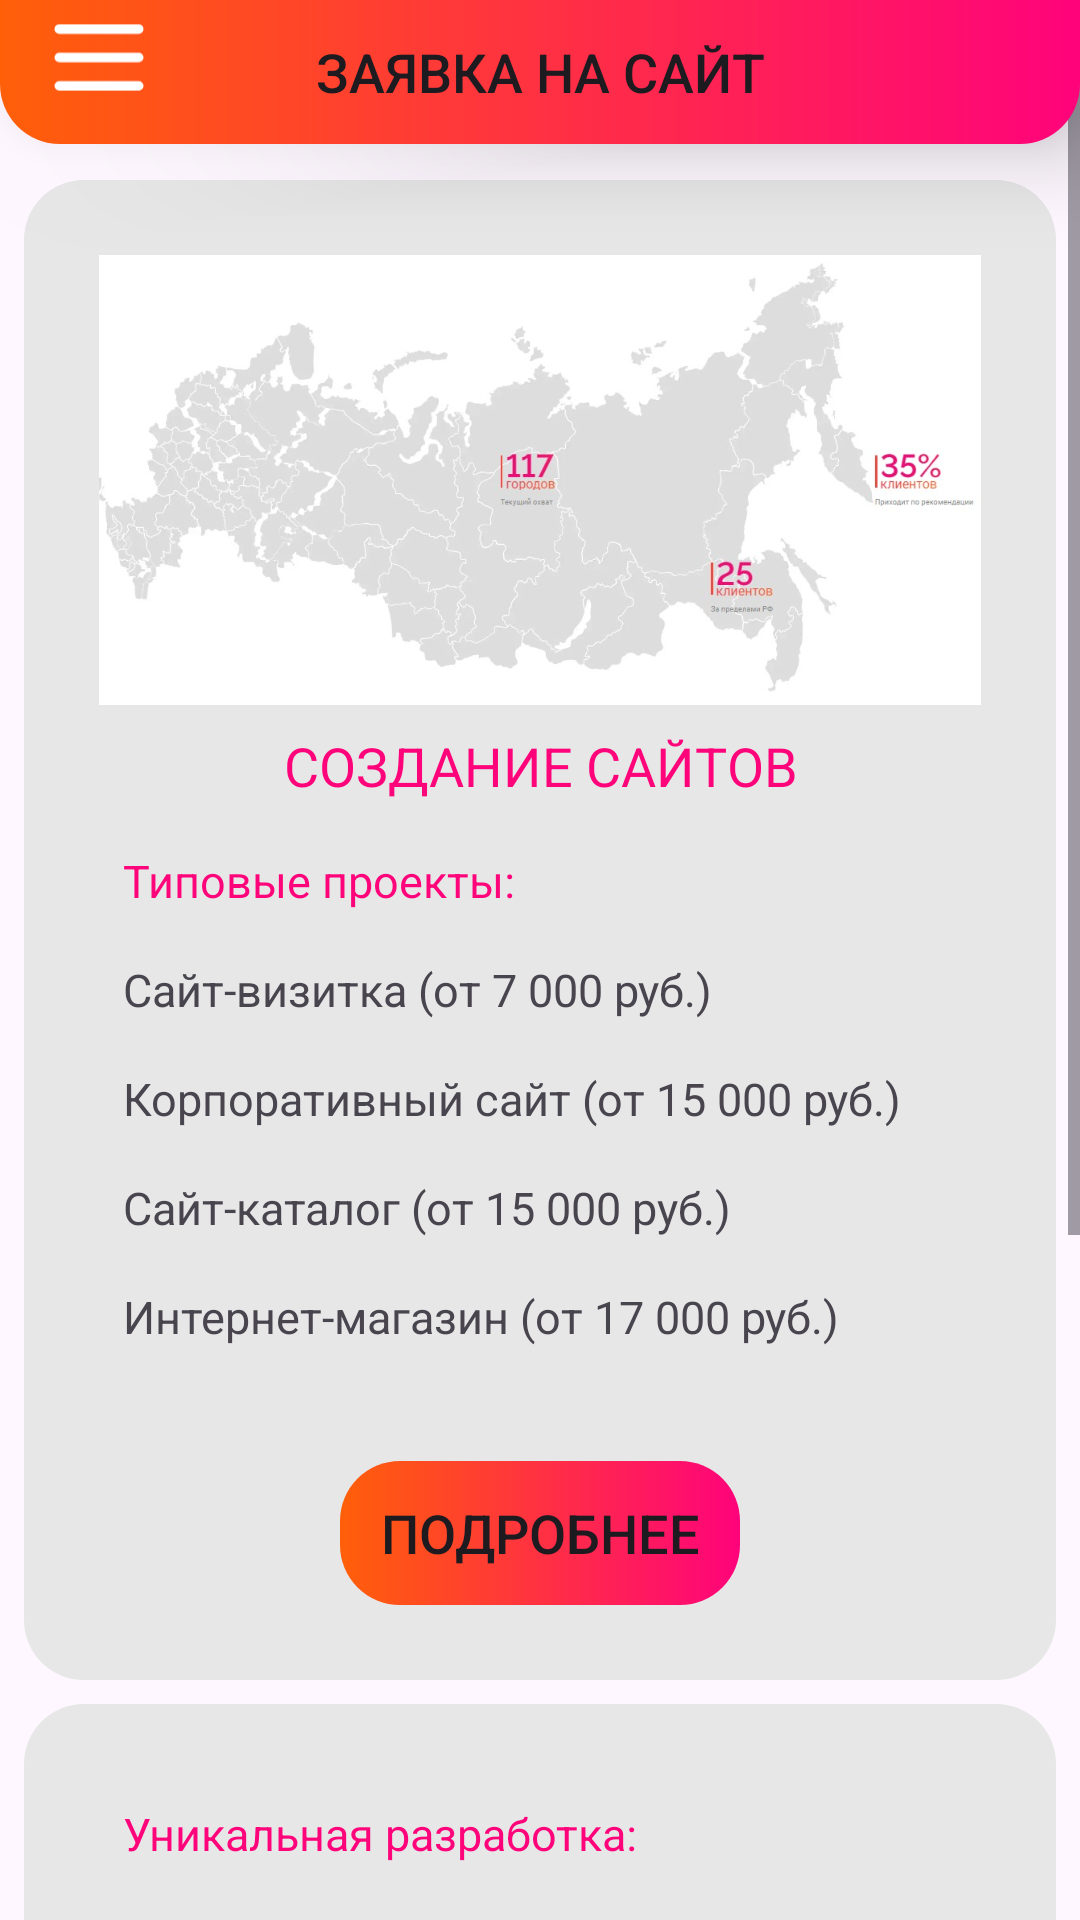

Write the Android layout XML for this screen, with the resource values it uses.
<!-- AndroidManifest.xml: application theme Theme.Grampus_app -->
<!-- res/layout/request_layout.xml -->
<?xml version="1.0" encoding="utf-8"?>
<androidx.drawerlayout.widget.DrawerLayout
    xmlns:android="http://schemas.android.com/apk/res/android"
    xmlns:app="http://schemas.android.com/apk/res-auto"
    xmlns:tools="http://schemas.android.com/tools"
    android:id="@+id/drawerLayout"
    android:layout_width="match_parent"
    android:layout_height="match_parent"
    tools:context=".MainActivity">

    <androidx.constraintlayout.widget.ConstraintLayout
        xmlns:android="http://schemas.android.com/apk/res/android"
        android:layout_width="match_parent"
        android:layout_height="match_parent">

        <Button
            android:id="@+id/TopKoka"
            android:layout_width="match_parent"
            android:layout_height="wrap_content"
            android:background="@drawable/gradient_top"
            android:elevation="10dp"
            android:stateListAnimator="@null"
            android:text="Заявка на сайт"
            android:textSize="18dp"
            android:translationZ="10dp"
            app:backgroundTint="@null"
            app:layout_constraintBottom_toBottomOf="parent"
            app:layout_constraintEnd_toEndOf="parent"
            app:layout_constraintHorizontal_bias="0.0"
            app:layout_constraintStart_toStartOf="parent"
            app:layout_constraintTop_toTopOf="parent"
            app:layout_constraintVertical_bias="0.0" />

        <ImageView
            android:id="@+id/BurgerMenu"
            android:layout_width="100px"
            android:layout_height="100px"
            android:elevation="11dp"
            android:src="@drawable/burger_menu"
            android:translationZ="11dp"
            app:layout_constraintEnd_toEndOf="@id/TopKoka"
            app:layout_constraintHorizontal_bias="0.05"
            android:layout_marginTop="12px"
            app:layout_constraintStart_toStartOf="@id/TopKoka"
            app:layout_constraintTop_toTopOf="parent"
            />

        <ScrollView
            android:layout_width="match_parent"
            android:layout_height="wrap_content"
            android:orientation="vertical">

            <LinearLayout
                android:layout_width="match_parent"
                android:layout_height="wrap_content"
                android:orientation="vertical">

                <LinearLayout
                    android:layout_width="match_parent"
                    android:layout_height="wrap_content"
                    android:layout_marginLeft="8dp"
                    android:layout_marginRight="8dp"
                    android:layout_marginBottom="8dp"
                    android:layout_marginTop="60dp"
                    android:background="@drawable/post_background"
                    android:orientation="vertical"
                    android:padding="25dp">


                    <ImageView
                        android:layout_width="match_parent"
                        android:layout_height="150dp"
                        android:scaleType="centerCrop"
                        android:src="@drawable/map1" />


                    <TextView
                        android:layout_width="match_parent"
                        android:layout_height="wrap_content"
                        android:padding="8dp"
                        android:text="СОЗДАНИЕ САЙТОВ"
                        android:textColor="@color/orange"
                        android:gravity="center"
                        android:textSize="18sp" />


                    <TextView
                        android:layout_width="match_parent"
                        android:layout_height="wrap_content"
                        android:padding="8dp"
                        android:text="Типовые проекты:"
                        android:textColor="@color/orange"
                        android:textSize="15sp" />

                    <TextView
                        android:layout_width="match_parent"
                        android:layout_height="wrap_content"
                        android:padding="8dp"
                        android:text="Сайт-визитка (от 7 000 руб.)"
                        android:textSize="15sp" />

                    <TextView
                        android:layout_width="match_parent"
                        android:layout_height="wrap_content"
                        android:padding="8dp"
                        android:text="Корпоративный сайт (от 15 000 руб.)"
                        android:textSize="15sp" />

                    <TextView
                        android:layout_width="match_parent"
                        android:layout_height="wrap_content"
                        android:padding="8dp"
                        android:text="Сайт-каталог (от 15 000 руб.)"
                        android:textSize="15sp" />

                    <TextView
                        android:layout_width="match_parent"
                        android:layout_height="wrap_content"
                        android:padding="8dp"
                        android:text="Интернет-магазин (от 17 000 руб.)"
                        android:textSize="15sp" />

                    <Button
                        android:id="@+id/PodButton1"
                        android:layout_width="400px"
                        android:layout_height="wrap_content"
                        android:background="@drawable/gradient_button"
                        android:stateListAnimator="@null"
                        android:text="Подробнее"
                        android:textSize="18dp"
                        app:backgroundTint="@null"
                        android:layout_gravity="center"
                        android:layout_marginTop="30dp"
                        />

                </LinearLayout>

                <LinearLayout
                    android:layout_width="match_parent"
                    android:layout_height="wrap_content"
                    android:layout_marginLeft="8dp"
                    android:layout_marginRight="8dp"
                    android:layout_marginBottom="8dp"
                    android:background="@drawable/post_background"
                    android:orientation="vertical"
                    android:padding="25dp">


                    <TextView
                        android:layout_width="match_parent"
                        android:layout_height="wrap_content"
                        android:padding="8dp"
                        android:text="Уникальная разработка:"
                        android:textColor="@color/orange"
                        android:textSize="15sp" />

                    <TextView
                        android:layout_width="match_parent"
                        android:layout_height="wrap_content"
                        android:padding="8dp"
                        android:text="Landing Page (Одностраничный сайт)"
                        android:textSize="15sp" />

                    <TextView
                        android:layout_width="match_parent"
                        android:layout_height="wrap_content"
                        android:padding="8dp"
                        android:text="Корпоративный сайт"
                        android:textSize="15sp" />

                    <TextView
                        android:layout_width="match_parent"
                        android:layout_height="wrap_content"
                        android:padding="8dp"
                        android:text="Сайт-каталог"
                        android:textSize="15sp" />

                    <TextView
                        android:layout_width="match_parent"
                        android:layout_height="wrap_content"
                        android:padding="8dp"
                        android:text="Интернет-магазин"
                        android:textSize="15sp" />

                    <TextView
                        android:layout_width="match_parent"
                        android:layout_height="wrap_content"
                        android:padding="8dp"
                        android:text="Сайт на иностранном языке"
                        android:textSize="15sp" />

                    <TextView
                        android:layout_width="match_parent"
                        android:layout_height="wrap_content"
                        android:padding="8dp"
                        android:text="Сайт гос.органа"
                        android:textSize="15sp" />

                    <TextView
                        android:layout_width="match_parent"
                        android:layout_height="wrap_content"
                        android:padding="8dp"
                        android:text="Сайт на несколько регионов"
                        android:textSize="15sp" />

                    <Button
                        android:id="@+id/PodButton2"
                        android:layout_width="400px"
                        android:layout_height="wrap_content"
                        android:background="@drawable/gradient_button"
                        android:stateListAnimator="@null"
                        android:text="Подробнее"
                        android:textSize="18dp"
                        app:backgroundTint="@null"
                        android:layout_gravity="center"
                        android:layout_marginTop="30dp"
                        />
                </LinearLayout>

            </LinearLayout>

        </ScrollView>

    </androidx.constraintlayout.widget.ConstraintLayout>


    <LinearLayout
        android:layout_width="240dp"
        android:layout_height="match_parent"
        android:layout_gravity="start"
        android:background="@android:color/white"
        android:orientation="vertical"
        android:padding="10dp">

        <Button
            android:id="@+id/burger1"
            android:layout_width="match_parent"
            android:layout_height="wrap_content"
            android:layout_marginTop="10dp"
            android:text="Новости"
            android:textColor="@color/black"
            android:background="@color/white"
            app:backgroundTint="@null"
            />

        <Button
            android:id="@+id/burger2"
            android:layout_width="match_parent"
            android:layout_height="wrap_content"
            android:layout_marginTop="10dp"
            android:text="Подать резюме"
            android:textColor="@color/black"
            android:background="@color/white"
            app:backgroundTint="@null" />

        <Button
            android:id="@+id/burger4"
            android:layout_width="match_parent"
            android:layout_height="wrap_content"
            android:layout_marginTop="10dp"
            android:text="Заявка на сайт"
            android:textColor="@color/black"
            android:background="@color/white"
            app:backgroundTint="@null" />

        <Button
            android:id="@+id/burger3"
            android:layout_width="match_parent"
            android:layout_height="wrap_content"
            android:layout_marginTop="10dp"
            android:text="О приложении"
            android:textColor="@color/black"
            android:background="@color/white"
            app:backgroundTint="@null" />
    </LinearLayout>

</androidx.drawerlayout.widget.DrawerLayout>
<!-- resources referenced by this layout -->
<resources>
  <color name="black">#FF000000</color>
  <color name="orange">#ff037b</color>
  <color name="white">#FFFFFFFF</color>
  <!-- drawable burger_menu (drawable) -->
  <?xml version="1.0" encoding="utf-8"?>
  <vector xmlns:android="http://schemas.android.com/apk/res/android"
      android:width="88dp"
      android:height="68dp"
      android:viewportWidth="88"
      android:viewportHeight="68">
  
      <group>
          <path
              android:pathData="M9 5H79M9 30H79M9 55H79"
              android:strokeWidth="8.33333"
              android:strokeColor="#FFFFFF"
              android:strokeLineCap="round"
              android:strokeLineJoin="round" />
      </group>
  </vector>
  <!-- drawable gradient_button (drawable) -->
  <?xml version="1.0" encoding="utf-8"?>
  <shape xmlns:android="http://schemas.android.com/apk/res/android" android:shape="rectangle">
      <gradient
          android:angle="360"
          android:endColor="#ff037b"
          android:startColor="#ff5f09" />
      <corners android:radius="20dp" />
  </shape>
  <!-- drawable gradient_top (drawable) -->
  <?xml version="1.0" encoding="utf-8"?>
  <shape xmlns:android="http://schemas.android.com/apk/res/android" android:shape="rectangle">
      <gradient
          android:angle="360"
          android:endColor="#ff037b"
          android:startColor="#ff5f09" />
      <corners android:topLeftRadius="0dp"
          android:topRightRadius="0dp"
          android:bottomLeftRadius="20dp"
          android:bottomRightRadius="20dp"/>
  </shape>
  <!-- drawable map1: jpg bitmap (drawable, 54586 bytes) -->
  <!-- drawable post_background (drawable) -->
  <?xml version="1.0" encoding="utf-8"?>
  <shape xmlns:android="http://schemas.android.com/apk/res/android"
      android:shape="rectangle">
      <solid android:color="#e7e7e7" />
      <corners android:radius="20dp" />
  </shape>
  <style name="Theme.Grampus_app" parent="Base.Theme.Grampus_app" />
  <style name="Base.Theme.Grampus_app" parent="Theme.Material3.DayNight.NoActionBar">
          
          
      </style>
</resources>
